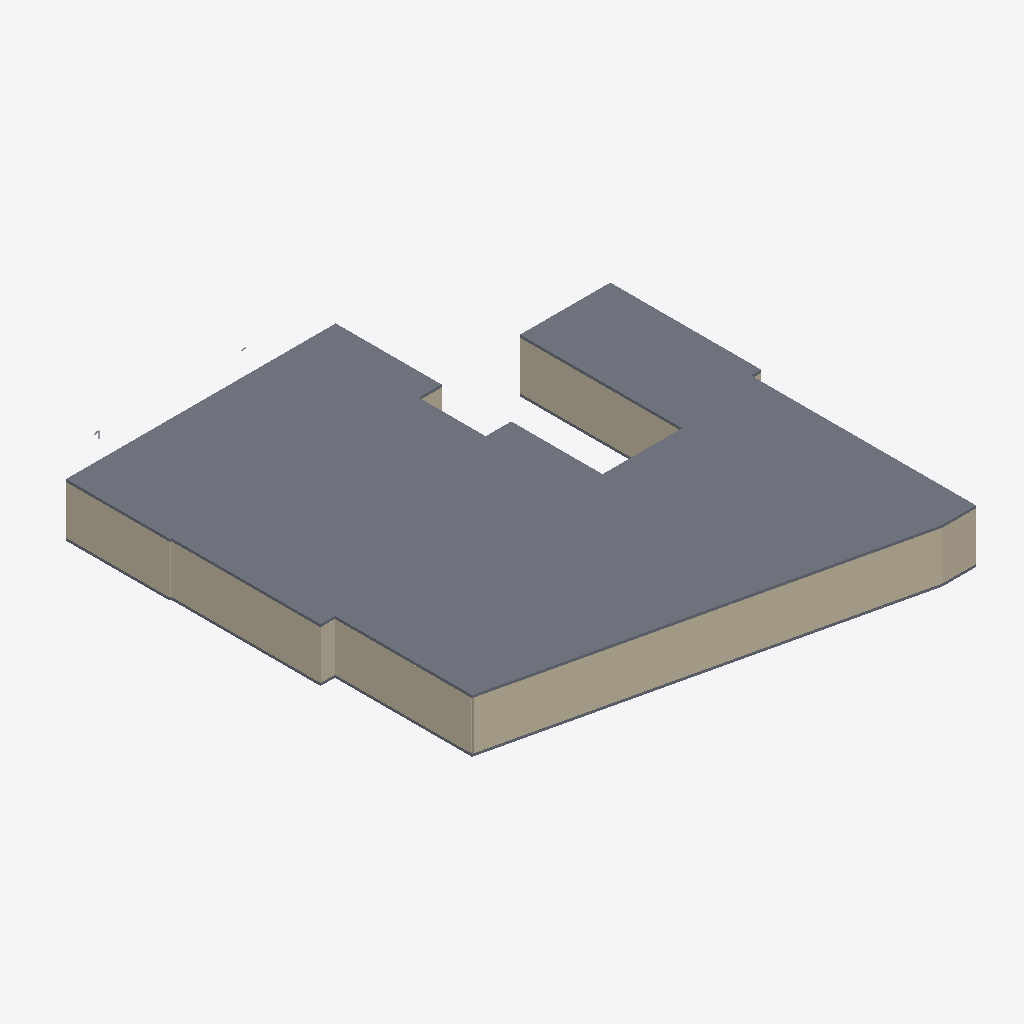
Isometric view of an IFC building model (IFC-SPF (STEP), schema IFC4, length unit millimetre), seen from the south-west, elements coloured by IFC class: 10 walls (beige), 2 slabs (grey).
Extent 34.2 m × 39.1 m × 4.1 m (x, y, z). Storeys (1): Default storey at 0.00 m. Elements (248): 141 IfcFlowSegment, 86 IfcFlowFitting, 18 IfcWall, 2 IfcSlab, 1 IfcWindow.

HEADER;
FILE_DESCRIPTION((''),'2;1');
FILE_NAME('','2021-10-20T16:32:06',(''),(''),'Processor version 5.1.0.0','Xbim.IO.MemoryModel','');
FILE_SCHEMA(('IFC4'));
ENDSEC;
DATA;
#1=IFCPROJECT('066LWYobrFug6rYiiSmra2',#2,'Model',$,$,$,$,(#19,#22),#7);
#23=IFCBUILDING('0hdTzX_BPCh8cPYLSbG2n8',#2,'Building',$,$,#24,$,$,.ELEMENT.,$,$,$);
#28=IFCBUILDINGSTOREY('2o81e9Fav4gOaw7YVOHwRM',#2,'Default storey',$,$,$,$,$,$,0.0);
#562=IFCSLAB('1$HPIjbMD2W8ae1yPizJ70',#2,'',$,$,#24,#568,$,$);
#330=IFCWALL('0AUhKAT9n0GuDo4QG7vzS3',#2,'Basic Wall:Wall-Ext_102Bwk-75Ins-100LBlk-12P:12',$,'Basic Wall:Wall-Ext_102Bwk-75Ins-100LBlk-12P:654321',#24,#331,'12',.NOTDEFINED.);
#352=IFCWALL('1GEbWlxIz1Mu2DQGjC3BzX',#2,'Basic Wall:Wall-Ext_102Bwk-75Ins-100LBlk-12P:13',$,'Basic Wall:Wall-Ext_102Bwk-75Ins-100LBlk-12P:654321',#24,#353,'13',.NOTDEFINED.);
#220=IFCWALL('1IpEd6h3r1Wg77A6o4IBkH',#2,'Basic Wall:Wall-Ext_102Bwk-75Ins-100LBlk-12P:7',$,'Basic Wall:Wall-Ext_102Bwk-75Ins-100LBlk-12P:654321',#24,#221,'7',.NOTDEFINED.);
#418=IFCWALL('1DmiK_yRL4R9ruwUllIIyQ',#2,'Basic Wall:Wall-Ext_102Bwk-75Ins-100LBlk-12P:16',$,'Basic Wall:Wall-Ext_102Bwk-75Ins-100LBlk-12P:654321',#24,#419,'16',.NOTDEFINED.);
#176=IFCWALL('3mVpYh80L1hxl6NQp4G9qI',#2,'Basic Wall:Wall-Ext_102Bwk-75Ins-100LBlk-12P:5',$,'Basic Wall:Wall-Ext_102Bwk-75Ins-100LBlk-12P:654321',#24,#177,'5',.NOTDEFINED.);
#511=IFCSLAB('1ny_44sP5DKfSYsy163gfj',#2,'',$,$,#24,#517,$,$);
#88=IFCWALL('3_WCWIv5vD3wgb0x1CCurT',#2,'Basic Wall:Wall-Ext_102Bwk-75Ins-100LBlk-12P:1',$,'Basic Wall:Wall-Ext_102Bwk-75Ins-100LBlk-12P:654321',#24,#89,'1',.NOTDEFINED.);
#198=IFCWALL('2mbSpf4hHAD8RdCKy$me6c',#2,'Basic Wall:Wall-Ext_102Bwk-75Ins-100LBlk-12P:6',$,'Basic Wall:Wall-Ext_102Bwk-75Ins-100LBlk-12P:654321',#24,#199,'6',.NOTDEFINED.);
#396=IFCWALL('3NnMvGcf14Cxfw9D_Kdh6t',#2,'Basic Wall:Wall-Ext_102Bwk-75Ins-100LBlk-12P:15',$,'Basic Wall:Wall-Ext_102Bwk-75Ins-100LBlk-12P:654321',#24,#397,'15',.NOTDEFINED.);
#286=IFCWALL('3eUq$W9In4NvuJ5qXElfOM',#2,'Basic Wall:Wall-Ext_102Bwk-75Ins-100LBlk-12P:10',$,'Basic Wall:Wall-Ext_102Bwk-75Ins-100LBlk-12P:654321',#24,#287,'10',.NOTDEFINED.);
#110=IFCWALL('1p4rC5ijHF5xOwazgJWcCF',#2,'Basic Wall:Wall-Ext_102Bwk-75Ins-100LBlk-12P:2',$,'Basic Wall:Wall-Ext_102Bwk-75Ins-100LBlk-12P:654321',#24,#111,'2',.NOTDEFINED.);
ENDSEC;